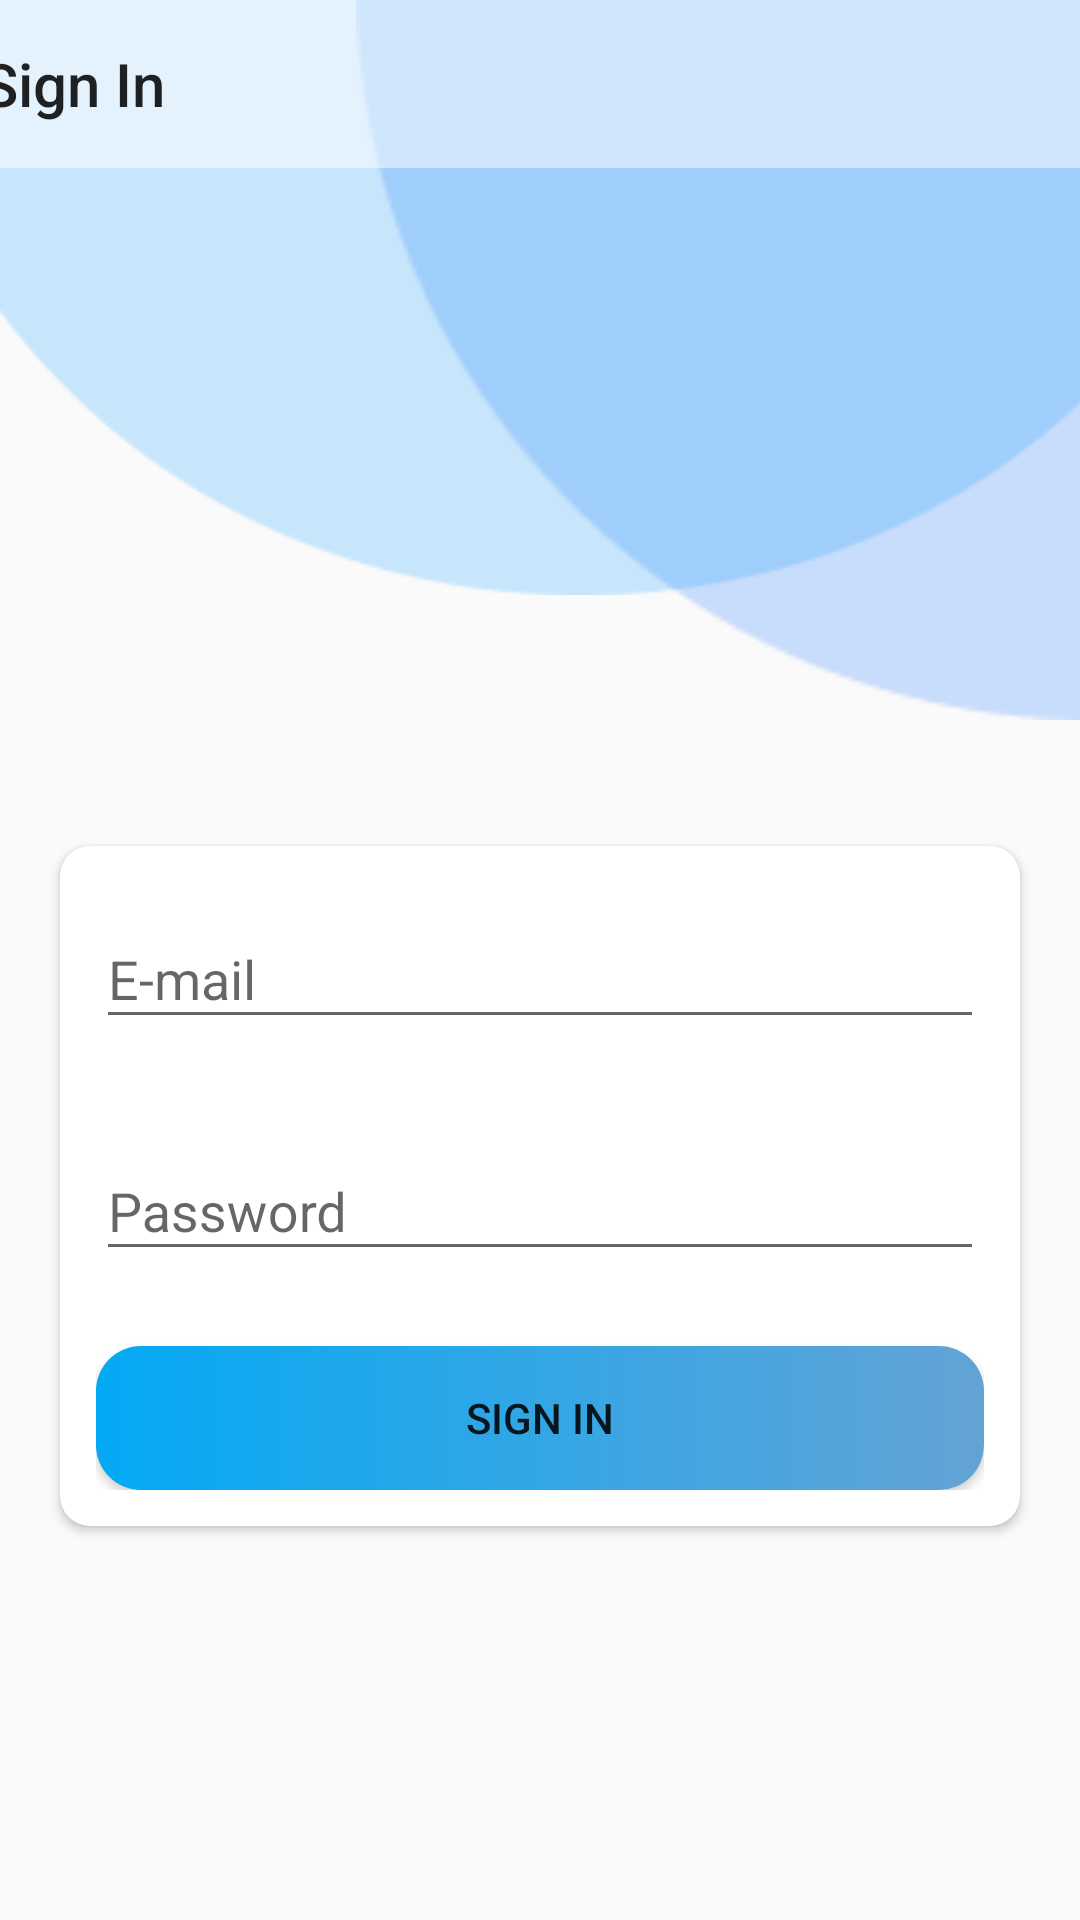

This screen was rendered from an Android layout file. Write that file and the resources it references.
<!-- AndroidManifest.xml: application theme Theme.Trello -->
<!-- res/layout/fragment_sign_in.xml -->
<?xml version="1.0" encoding="utf-8"?>
<androidx.constraintlayout.widget.ConstraintLayout xmlns:android="http://schemas.android.com/apk/res/android"
    xmlns:app="http://schemas.android.com/apk/res-auto"
    xmlns:tools="http://schemas.android.com/tools"
    android:layout_width="match_parent"
    android:layout_height="match_parent"

    tools:context=".Login.SignInFragment">

    <ImageView
        android:id="@+id/imageView7"
        android:layout_width="501dp"
        android:layout_height="240dp"
        android:layout_marginEnd="-140dp"
        android:src="@drawable/ellips"
        app:layout_constraintEnd_toEndOf="parent"
        app:layout_constraintStart_toStartOf="parent"
        app:layout_constraintTop_toTopOf="parent" />

    <ImageView
        android:id="@+id/imageView8"
        android:layout_width="407dp"
        android:layout_height="371dp"
        android:layout_marginTop="-90dp"
        android:src="@drawable/ellipse"
        app:layout_constraintStart_toStartOf="parent"
        app:layout_constraintTop_toTopOf="parent" />

    <androidx.appcompat.widget.Toolbar
        android:id="@+id/toolbar2"
        android:layout_width="405dp"
        android:layout_height="wrap_content"
        app:title="Sign In"
        android:background="@android:drawable/screen_background_light_transparent"
        android:minHeight="?attr/actionBarSize"
        android:theme="?attr/actionBarTheme"
        app:layout_constraintEnd_toEndOf="parent"
        app:layout_constraintStart_toStartOf="parent"
        app:layout_constraintTop_toTopOf="parent" />

    <androidx.cardview.widget.CardView
        android:layout_width="0dp"
        android:layout_height="wrap_content"
        android:layout_marginStart="20dp"
        android:layout_marginTop="-50dp"
        android:layout_marginEnd="20dp"
        android:layout_marginBottom="40dp"
        app:cardCornerRadius="10dp"
        app:layout_constraintBottom_toBottomOf="parent"
        app:layout_constraintEnd_toEndOf="parent"
        app:layout_constraintStart_toStartOf="parent"
        app:layout_constraintTop_toBottomOf="@+id/imageView7">

        <LinearLayout
            android:layout_width="match_parent"
            android:layout_height="match_parent"
            android:layout_margin="12dp"
            android:orientation="vertical">




            <com.google.android.material.textfield.TextInputLayout
                android:layout_width="match_parent"
                android:layout_height="match_parent"
                android:layout_marginBottom="25dp">

                <com.google.android.material.textfield.TextInputEditText
                    android:id="@+id/et_email1"

                    android:layout_width="match_parent"
                    android:layout_height="wrap_content"
                    android:hint="E-mail" />
            </com.google.android.material.textfield.TextInputLayout>

            <com.google.android.material.textfield.TextInputLayout
                android:layout_width="match_parent"
                android:layout_height="match_parent"
                android:layout_marginBottom="25dp">

                <com.google.android.material.textfield.TextInputEditText
                    android:id="@+id/et_password1"

                    android:layout_width="match_parent"

                    android:layout_height="wrap_content"
                    android:hint="Password" />
            </com.google.android.material.textfield.TextInputLayout>


            <Button
                android:id="@+id/btn_sign_in"
                android:layout_width="match_parent"
                android:layout_height="wrap_content"
                android:layout_gravity="center"
                android:background="@drawable/shape_button"
                android:gravity="center"
                android:text="Sign In" />
        </LinearLayout>
    </androidx.cardview.widget.CardView>
</androidx.constraintlayout.widget.ConstraintLayout>
<!-- resources referenced by this layout -->
<resources>
  <!-- drawable ellips: png bitmap (drawable, 1695 bytes) -->
  <!-- drawable ellipse: png bitmap (drawable, 2529 bytes) -->
  <!-- drawable shape_button (drawable) -->
  <?xml version="1.0" encoding="utf-8"?>
  <shape xmlns:android="http://schemas.android.com/apk/res/android"
      android:shape="rectangle">
  <gradient
  
      android:angle="360"
      android:endColor="#63A3D6"
      android:startColor="#03A9F4"
      android:type="linear">
  
  </gradient>
      <corners
          android:radius="15dp">
  
      </corners>
  </shape>
  <style name="Theme.Trello" parent="Theme.AppCompat.Light.NoActionBar">
          
          <item name="colorPrimary">#2196F3</item>
          <item name="colorPrimaryVariant">#03A9F4</item>
          <item name="colorOnPrimary">@color/white</item>
          
          <item name="colorSecondary">#001a43</item>
          <item name="colorSecondaryVariant">@color/teal_700</item>
          <item name="colorOnSecondary">@color/black</item>
          
          <item name="android:statusBarColor">?attr/colorPrimaryVariant</item>
          
      </style>
  <color name="white">#FFFFFFFF</color>
  <color name="teal_700">#FF018786</color>
  <color name="black">#FF000000</color>
</resources>
